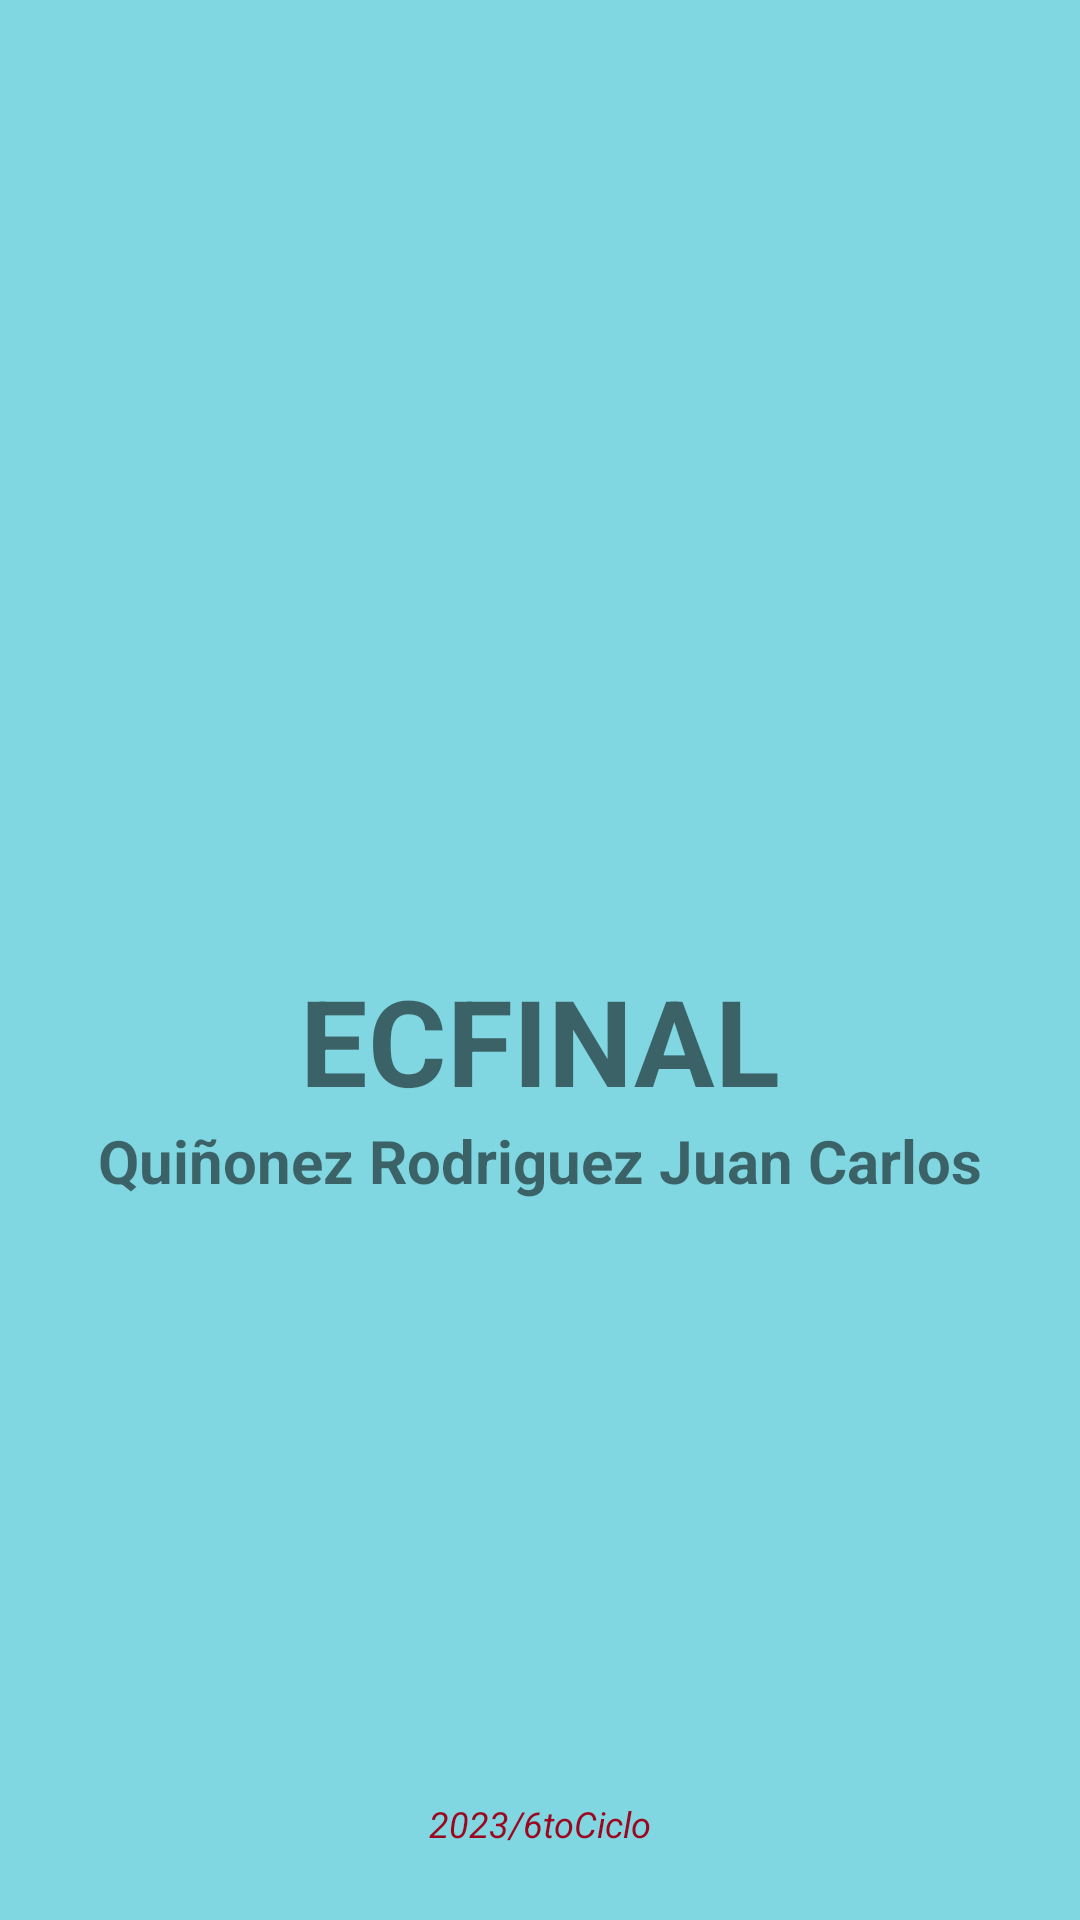

The Android layout XML behind this screen, and the referenced resources:
<!-- AndroidManifest.xml: application theme Theme.Ec03_QRJC -->
<!-- res/layout/activity_splash_screen.xml -->
<?xml version="1.0" encoding="utf-8"?>
<androidx.constraintlayout.widget.ConstraintLayout xmlns:android="http://schemas.android.com/apk/res/android"
    xmlns:app="http://schemas.android.com/apk/res-auto"
    xmlns:tools="http://schemas.android.com/tools"
    android:layout_width="match_parent"
    android:layout_height="match_parent"
    android:background="#80D6E1"
    tools:context=".view.SplashScreenActivity">

    <androidx.constraintlayout.widget.Guideline
        android:id="@+id/guideline_medium_horizontal"
        android:layout_width="wrap_content"
        android:layout_height="wrap_content"
        android:orientation="horizontal"
        app:layout_constraintGuide_percent="0.5" />

    <ImageView
        android:layout_width="250dp"
        android:layout_height="250dp"
        android:contentDescription="@null"
        android:src="@drawable/ic_logo"
        app:layout_constraintBottom_toTopOf="@+id/guideline_medium_horizontal"
        app:layout_constraintEnd_toEndOf="parent"
        app:layout_constraintStart_toStartOf="parent"
        app:layout_constraintTop_toTopOf="parent"
        app:layout_constraintVertical_bias="0.75" />

    <TextView
        android:id="@+id/text_final"
        android:layout_width="wrap_content"
        android:layout_height="wrap_content"
        android:text="@string/evaluacion"
        android:textSize="40sp"
        android:textStyle="bold"
        app:layout_constraintEnd_toEndOf="parent"
        app:layout_constraintStart_toStartOf="parent"
        app:layout_constraintTop_toTopOf="@id/guideline_medium_horizontal" />

    <TextView
        android:layout_width="wrap_content"
        android:layout_height="wrap_content"
        android:text="@string/name"
        android:textSize="20sp"
        android:textStyle="bold"
        app:layout_constraintEnd_toEndOf="parent"
        app:layout_constraintStart_toStartOf="parent"
        app:layout_constraintTop_toBottomOf="@+id/text_final"
        />


    <TextView
        android:layout_width="wrap_content"
        android:layout_height="wrap_content"
        android:text="@string/version"
        android:textColor="#9A071F"
        android:textSize="12sp"
        android:textStyle="italic"
        android:layout_marginBottom="24dp"
        app:layout_constraintBottom_toBottomOf="parent"
        app:layout_constraintEnd_toEndOf="parent"
        app:layout_constraintStart_toStartOf="parent" />


</androidx.constraintlayout.widget.ConstraintLayout>
<!-- resources referenced by this layout -->
<resources>
  <string name="evaluacion">ECFINAL</string>
  <string name="name">Quiñonez Rodriguez Juan Carlos</string>
  <string name="version">2023/6toCiclo</string>
  <style name="Theme.Ec03_QRJC" parent="Theme.MaterialComponents.DayNight.DarkActionBar">
          
          <item name="colorPrimary">@color/md_theme_light_primary</item>
          <item name="colorOnPrimary">@color/md_theme_light_onPrimary</item>
          <item name="colorPrimaryContainer">@color/md_theme_light_primaryContainer</item>
          <item name="colorOnPrimaryContainer">@color/md_theme_light_onPrimaryContainer</item>
          <item name="colorSecondary">@color/md_theme_light_secondary</item>
          <item name="colorOnSecondary">@color/md_theme_light_onSecondary</item>
          <item name="colorSecondaryContainer">@color/md_theme_light_secondaryContainer</item>
          <item name="colorOnSecondaryContainer">@color/md_theme_light_onSecondaryContainer</item>
          <item name="colorTertiary">@color/md_theme_light_tertiary</item>
          <item name="colorOnTertiary">@color/md_theme_light_onTertiary</item>
          <item name="colorTertiaryContainer">@color/md_theme_light_tertiaryContainer</item>
          <item name="colorOnTertiaryContainer">@color/md_theme_light_onTertiaryContainer</item>
          <item name="colorError">@color/md_theme_light_error</item>
          <item name="colorErrorContainer">@color/md_theme_light_errorContainer</item>
          <item name="colorOnError">@color/md_theme_light_onError</item>
          <item name="colorOnErrorContainer">@color/md_theme_light_onErrorContainer</item>
          <item name="android:colorBackground">@color/md_theme_light_background</item>
          <item name="colorOnBackground">@color/md_theme_light_onBackground</item>
          <item name="colorSurface">@color/md_theme_light_surface</item>
          <item name="colorOnSurface">@color/md_theme_light_onSurface</item>
          <item name="colorSurfaceVariant">@color/md_theme_light_surfaceVariant</item>
          <item name="colorOnSurfaceVariant">@color/md_theme_light_onSurfaceVariant</item>
          <item name="colorOutline">@color/md_theme_light_outline</item>
          <item name="colorOnSurfaceInverse">@color/md_theme_light_inverseOnSurface</item>
          <item name="colorSurfaceInverse">@color/md_theme_light_inverseSurface</item>
          <item name="colorPrimaryInverse">@color/md_theme_light_inversePrimary</item>
          
      </style>
</resources>
